Run: headless pygame with SDL's dummy video driver; simulated clock (each Clock.tick advances the game by its frame time, no real sleeping); random seed 0; keys injected as events and as key.get_pressed() state; no mouse input.
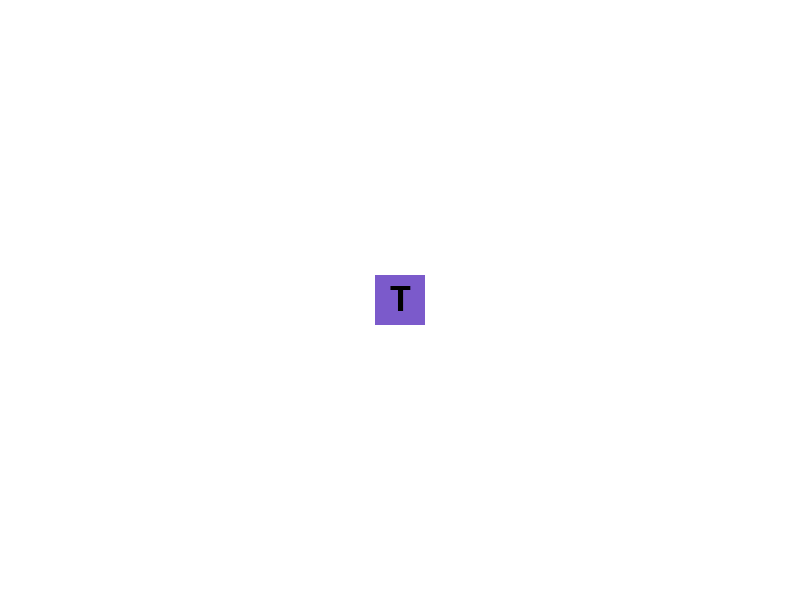
Frame 1 of 4 · flips 1–60 · no input
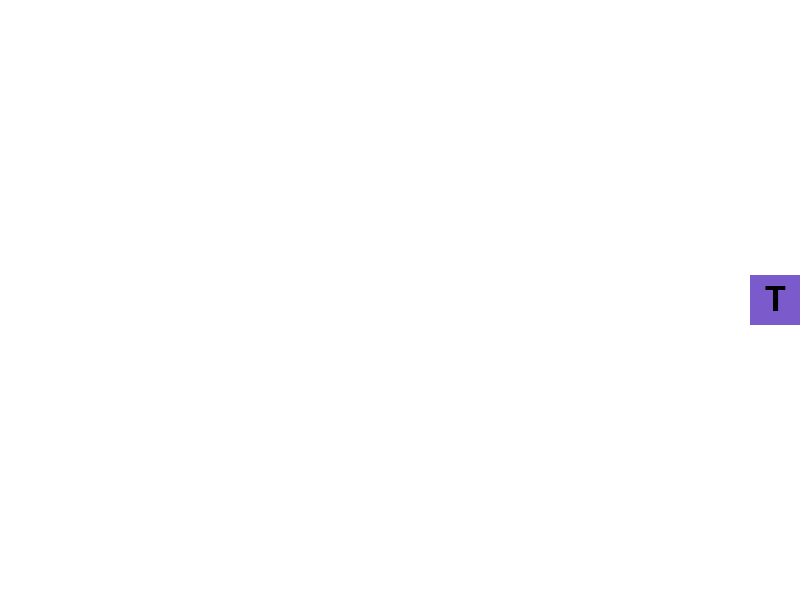
Frame 2 of 4 · flips 61–180 · tapped SPACE, RETURN · held RIGHT (→), D
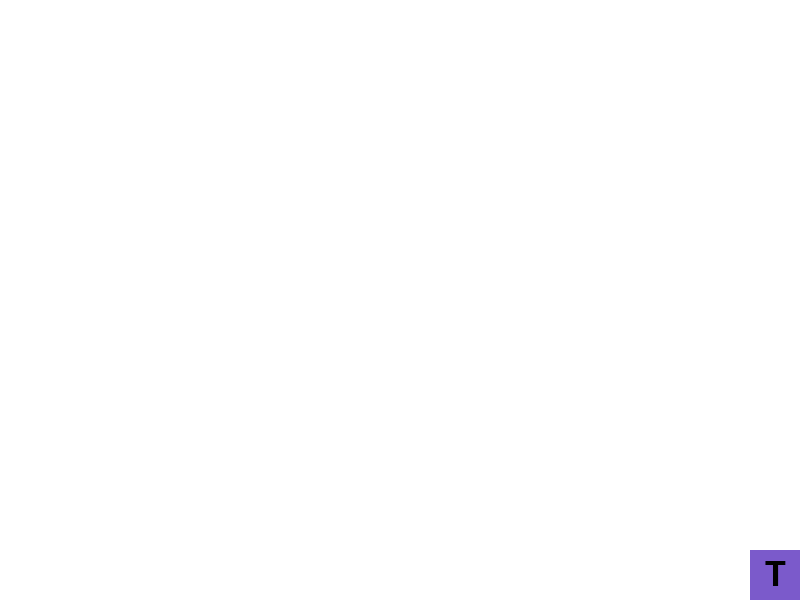
Frame 3 of 4 · flips 181–300 · held DOWN (↓), S
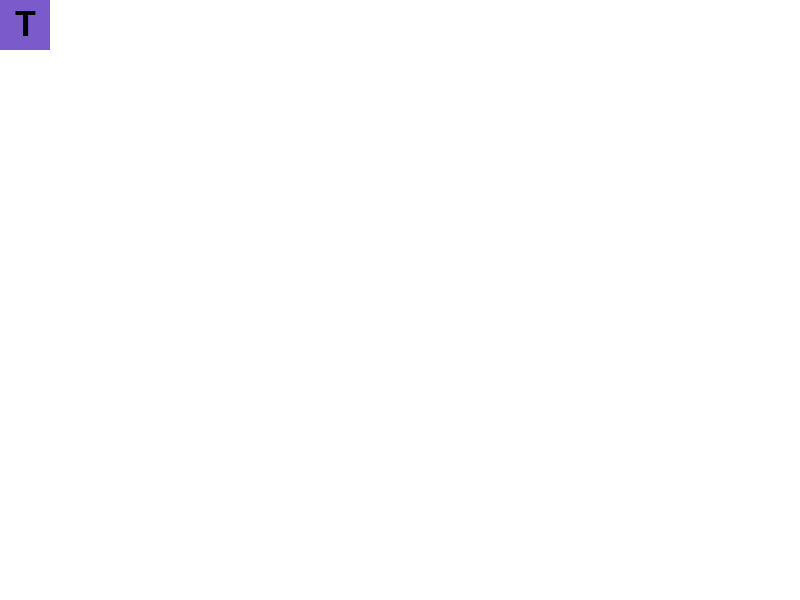
Frame 4 of 4 · flips 301–420 · held LEFT (←), A, UP (↑), W

The pygame program that drew these frames:

import pygame as pg
from abc import ABC

# Globale Variable
BREDDE, HOYDE = 800, 600
aktiv = True
FPS = 60 # Frames per second

# Klasse definisjoner
class SpillObjekt(ABC):
    
    """
    Docstring for SpillObjekt
    
    SpillObjekt er en abstrakt klasse.
    Betyr at det skal bare bli arvet og ikke brukt direkte
    ABC blir brukt for å indikere en abstrakt klasse
    """
    
    
    def __init__(self, vindu, start_koord: tuple[int, int], bredde_obj: int, hoyde_obj: int, farge: tuple[int, int, int], fart: int, obj_font, bokstav: str):
        self._vindu = vindu
        self._x = start_koord[0]
        self._y = start_koord[1]
        self._bredde = bredde_obj
        self._hoyde = hoyde_obj
        self._farge = farge
        self._fart = fart
        self._font = obj_font
        self._bokstav = bokstav
        
        # Vi lager en firkant (Vår "bilde") ... med farge
        self.image = pg.Surface((self._bredde, self._hoyde))
        self.image.fill(self._farge)
        
        # Vi lager et rect-objekt som skal håndtere plassering osv
        self.rect = self.image.get_rect(center=(self._x, self._y))
        
        bokstav_flate = self._font.render(self._bokstav, True, (0,0,0))
        bokstav_firkant = bokstav_flate.get_rect(center=(self._bredde // 2, self._hoyde // 2))
        
        # Tegn bokstaven på firkanten / "bildet"
        self.image.blit(bokstav_flate, bokstav_firkant)
    

    def tegn(self) -> None:
        # Tegner firkanten / "bildet" med sitt overflate (rect)
        self._vindu.blit(self.image, self.rect)

    def kolliderer_med(self, other_obj) -> bool:
        # Sjekker hvis sitt overflate truffer en annen objekt sitt overflate
        return self.rect.colliderect(other_obj.rect)


class Spiller(SpillObjekt):
    def __init__(self, vindu, start_koord: tuple[int, int], bredde_obj: int, hoyde_obj: int, farge: tuple[int, int, int], fart: int, obj_font, bokstav: str):
        super().__init__(vindu, start_koord, bredde_obj, hoyde_obj, farge, fart, obj_font, bokstav)
    
    def beveg(self) -> None:
        # Finner hvilken tast har blitt trykket på
        tast = pg.key.get_pressed()
        
        # Sjekker hvis den tasten tilsvarer en retning (WASD og pil kontrol)
        if tast[pg.K_LEFT] or tast[pg.K_a]:
            self.rect.x -= self._fart
            
        if tast[pg.K_RIGHT] or tast[pg.K_d]:
            self.rect.x += self._fart
        
        if tast[pg.K_UP] or tast[pg.K_w]:
            self.rect.y -= self._fart
        
        if tast[pg.K_DOWN] or tast[pg.K_s]:
            self.rect.y += self._fart
        
    def aktiver_grense_kontroll(self) -> None:
        # Sørger for at self.rect alltid holder seg innenfor vinduets grenser ved å “klemme” rektangelet inn i vinduets rektangel.
        self.rect.clamp_ip(self._vindu.get_rect())



# Oppsett
pg.init()
skjerm = pg.display.set_mode((BREDDE, HOYDE))
klokke = pg.time.Clock()
min_font = pg.font.SysFont(None, 50)

# Lage spillobject
spiller_start_koord: tuple[int, int] = (BREDDE // 2, HOYDE // 2)
spiller_bredde: int = 50
spiller_hoyde: int = 50
spiller_farge: tuple[int, int, int] = (123, 90, 203)
spiller_fart: int = 10
spiller_bokstav: str = "T"

spiller = Spiller(skjerm, spiller_start_koord, spiller_bredde, spiller_hoyde, spiller_farge, spiller_fart, min_font, spiller_bokstav)

# Game loop (Hovedløkken)
while aktiv:
    # Sjekk om brukeren vi lukke vinduet
    for hendelse in pg.event.get():
        if hendelse.type == pg.QUIT:
            aktiv = False
    
    
    # Tegn bakgrunn før objektene
    skjerm.fill((255, 255, 255)) # Hvit
    
    # Hente objektene
    spiller.tegn()
    spiller.beveg()
    spiller.aktiver_grense_kontroll()
    
    
    # Oppdater skjermen
    pg.display.flip()
    klokke.tick(FPS)
    
pg.quit()
